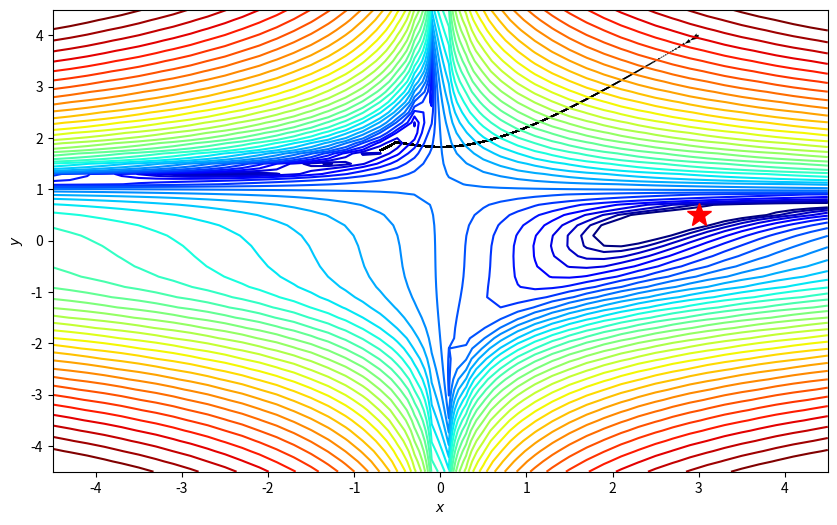

Source code (Python):
import numpy as np
import matplotlib.pyplot as plt
from mpl_toolkits.mplot3d import Axes3D  
from matplotlib.colors import LogNorm
import random

f  = lambda x, y: (1.5 - x + x*y)**2 + (2.25 - x + x*y**2)**2 + (2.625 - x + x*y**3)**2

minima = np.array([3., .5])
minima_ = minima.reshape(-1, 1)

xmin, xmax, xstep = -4.5, 4.5, .2
ymin, ymax, ystep = -4.5, 4.5, .2
x_list = np.arange(xmin, xmax + xstep, xstep)
y_list = np.arange(ymin, ymax + ystep, ystep)
x, y = np.meshgrid(x_list, y_list)
z = f(x, y)

df = lambda x: np.array( [2*(1.5 - x[0] + x[0]*x[1])*(x[1]-1) + 2*(2.25 - x[0] + x[0]*x[1]**2)*(x[1]**2-1)
                                        + 2*(2.625 - x[0] + x[0]*x[1]**3)*(x[1]**3-1),
                           2*(1.5 - x[0] + x[0]*x[1])*x[0] + 2*(2.25 - x[0] + x[0]*x[1]**2)*(2*x[0]*x[1]) 
                                         + 2*(2.625 - x[0] + x[0]*x[1]**3)*(3*x[0]*x[1]**2)])

def gradient_descent_Adagrad(df,x,alpha=0.01,iterations = 100,epsilon = 1e-6):
    history=[x] 
    gl = np.zeros_like(x)
    for i in range(iterations):
        if np.max(np.abs(df(x)))<epsilon:
            print("梯度足够小！")
            break
        grad = df(x)
        gl += grad**2
        x = x-alpha* grad/(np.sqrt(gl)+epsilon)      
        history.append(x)
    return history

x0=np.array([3., 4.])
print("初始点",x0,"的梯度",df(x0))

path = gradient_descent_Adagrad(df,x0,0.1,300000,1e-6)
print(path[-1])
def plot_path(path,x,y,z,minima_,xmin, xmax,ymin, ymax):
    fig, ax = plt.subplots(figsize=(10, 6))
    ax.contour(x, y, z, levels=np.logspace(0, 5, 35), norm=LogNorm(), cmap=plt.cm.jet)
    #ax.scatter(path[0],path[1]);
    ax.quiver(path[:-1,0], path[:-1,1], path[1:,0]-path[:-1,0], path[1:,1]-path[:-1,1], scale_units='xy', angles='xy', scale=1, color='k')
    ax.plot(*minima_, 'r*', markersize=18)

    ax.set_xlabel('$x$')
    ax.set_ylabel('$y$')    
    ax.set_xlim((xmin, xmax))
    ax.set_ylim((ymin, ymax))

path = np.asarray(path) 
plot_path(path,x,y,z,minima_,xmin, xmax,ymin, ymax)


plt.show()
